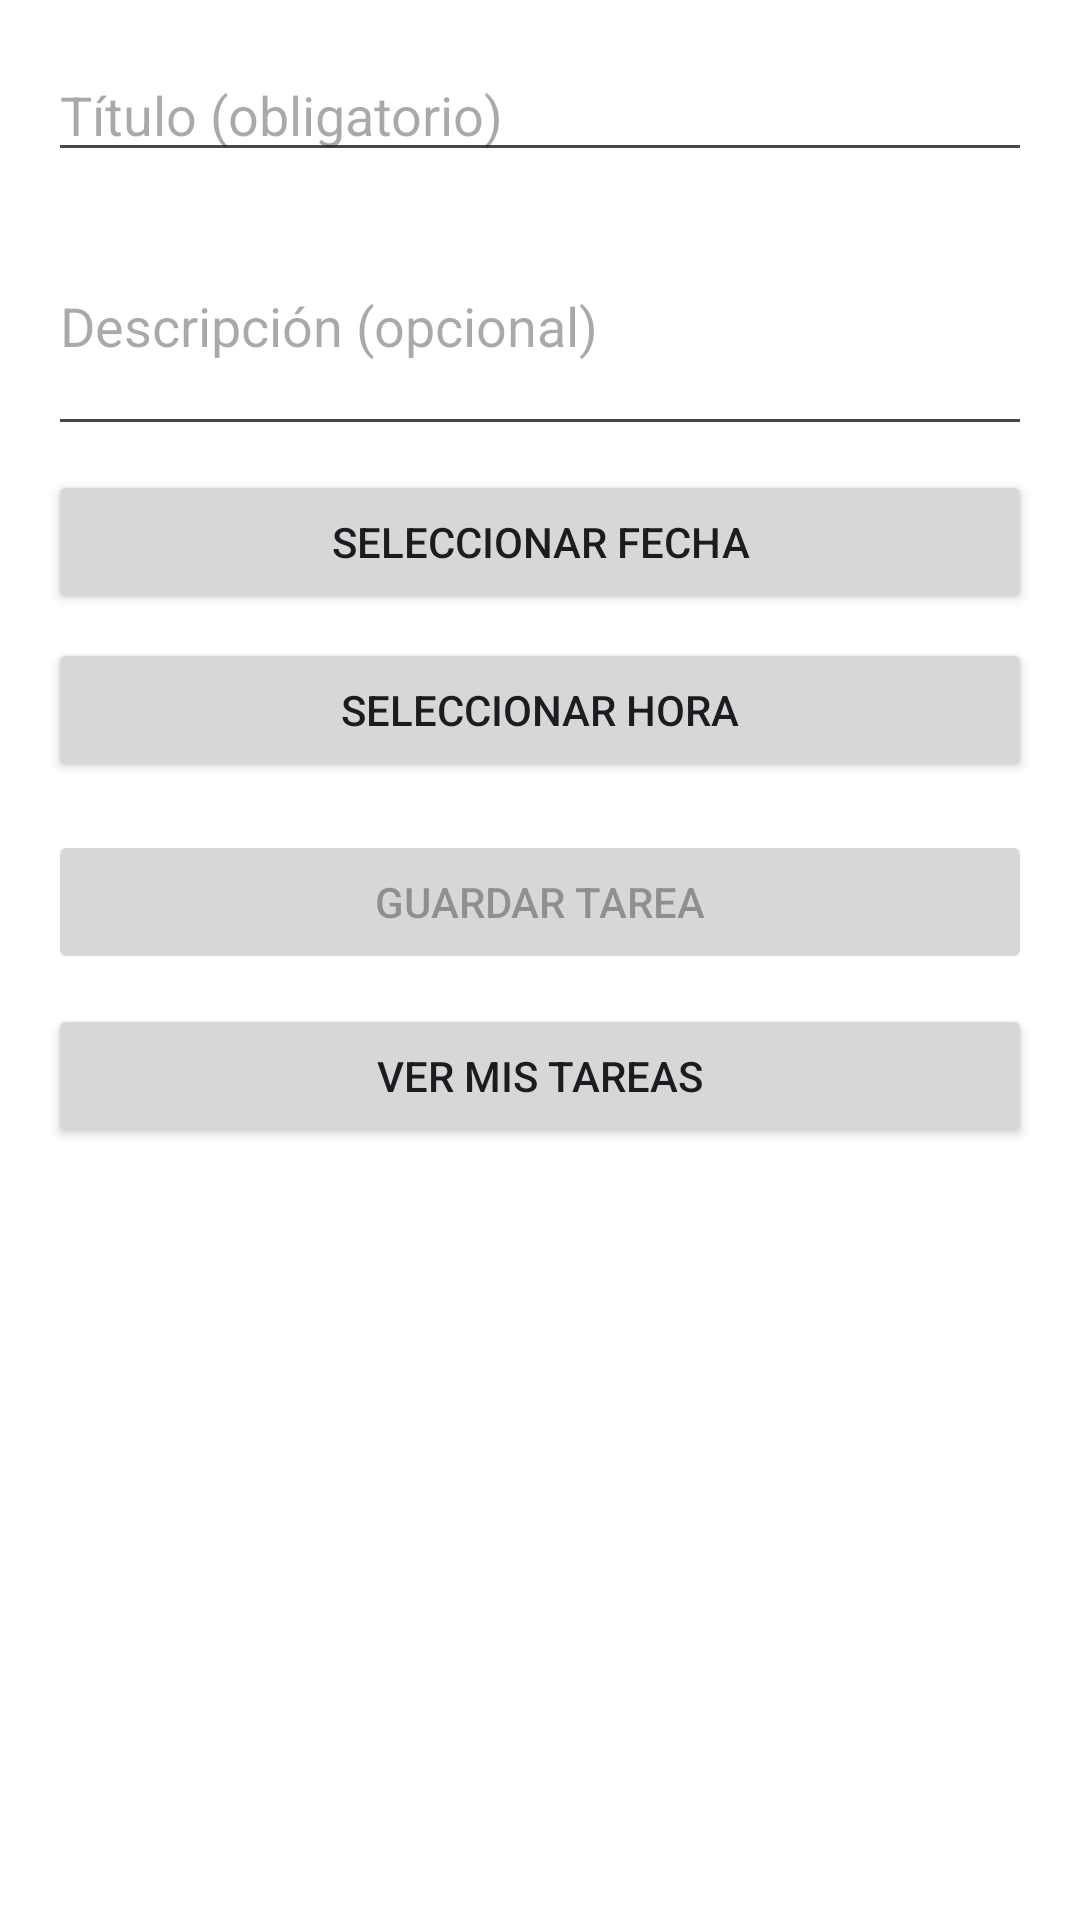

Here is an Android app screen rendered from its layout file. Give the layout XML and the strings, colors and styles it references.
<!-- AndroidManifest.xml: application theme Theme.RemindmeV2 -->
<!-- res/layout/actividad_crear_tarea.xml -->
<?xml version="1.0" encoding="utf-8"?>
<LinearLayout xmlns:android="http://schemas.android.com/apk/res/android"
    android:padding="16dp"
    android:orientation="vertical"
    android:layout_width="match_parent"
    android:layout_height="match_parent">

    <EditText
        android:id="@+id/etTitulo"
        android:hint="Título (obligatorio)"
        android:layout_width="match_parent"
        android:layout_height="wrap_content"/>

    <EditText
        android:id="@+id/etDescripcion"
        android:hint="Descripción (opcional)"
        android:layout_width="match_parent"
        android:layout_height="wrap_content"
        android:inputType="textMultiLine"
        android:minLines="3"
        android:layout_marginTop="8dp"/>

    <Button
        android:id="@+id/btnSeleccionarFecha"
        android:text="Seleccionar fecha"
        android:layout_width="match_parent"
        android:layout_height="wrap_content"
        android:layout_marginTop="8dp"/>

    <Button
        android:id="@+id/btnSeleccionarHora"
        android:text="Seleccionar hora"
        android:layout_width="match_parent"
        android:layout_height="wrap_content"
        android:layout_marginTop="8dp"/>

    <Button
        android:id="@+id/btnGuardar"
        android:text="Guardar tarea"
        android:enabled="false"
        android:layout_width="match_parent"
        android:layout_height="wrap_content"
        android:layout_marginTop="16dp"/>
    <Button
        android:id="@+id/btnVerTareas"
        android:text="Ver mis tareas"
        android:layout_width="match_parent"
        android:layout_height="wrap_content"
        android:layout_marginTop="10dp" />

</LinearLayout>
<!-- resources referenced by this layout -->
<resources>
  <style name="Theme.RemindmeV2" parent="Base.Theme.RemindmeV2" />
  <style name="Base.Theme.RemindmeV2" parent="Theme.Material3.DayNight.NoActionBar">
          
          <item name="colorPrimary">@color/purple_500</item>
          <item name="colorOnPrimary">@color/white</item>
          <item name="colorPrimaryContainer">@color/purple_500</item>
  
          
          <item name="android:windowBackground">@color/white</item>
      </style>
  <color name="purple_500">#112D4E</color>
  <color name="white">#FFFFFFFF</color>
</resources>
